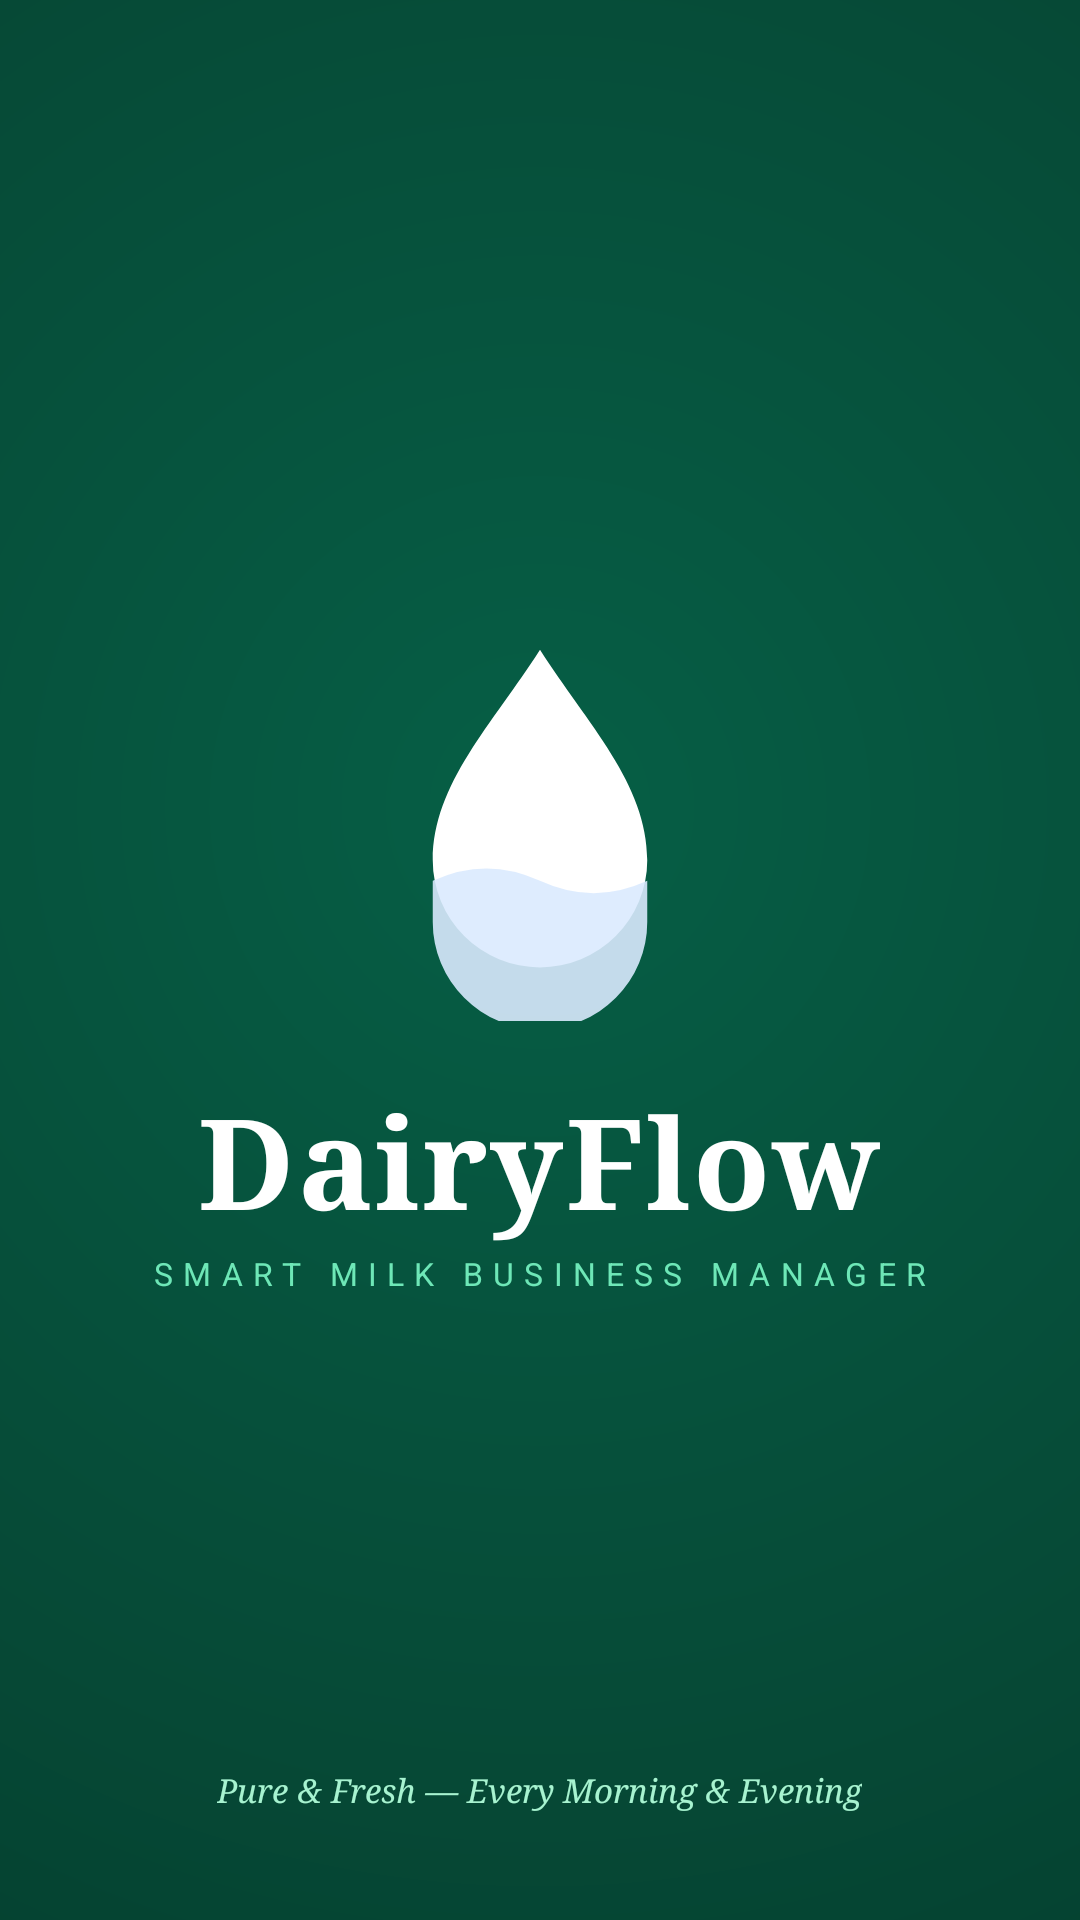

Reconstruct the res/layout file that produces this screen, plus the resources it refers to.
<!-- AndroidManifest.xml: activity theme Theme.DairyFlow.Splash -->
<!-- res/layout/activity_splash.xml -->
<?xml version="1.0" encoding="utf-8"?>
<FrameLayout xmlns:android="http://schemas.android.com/apk/res/android"
    android:id="@+id/splash_root"
    android:layout_width="match_parent"
    android:layout_height="match_parent"
    android:background="@drawable/splash_background">

    <LinearLayout
        android:layout_width="wrap_content"
        android:layout_height="wrap_content"
        android:layout_gravity="center"
        android:gravity="center"
        android:orientation="vertical">

        <ImageView
            android:id="@+id/splash_logo"
            android:layout_width="132dp"
            android:layout_height="132dp"
            android:src="@drawable/ic_droplet"
            android:elevation="12dp" />

        <TextView
            android:layout_width="wrap_content"
            android:layout_height="wrap_content"
            android:layout_marginTop="18dp"
            android:text="DairyFlow"
            android:textColor="#FFFFFF"
            android:textSize="42sp"
            android:textStyle="bold"
            android:fontFamily="serif"
            android:letterSpacing="0.02" />

        <TextView
            android:layout_width="wrap_content"
            android:layout_height="wrap_content"
            android:layout_marginTop="2dp"
            android:text="SMART MILK BUSINESS MANAGER"
            android:textColor="#6EE7B7"
            android:textSize="10.5sp"
            android:letterSpacing="0.32" />
    </LinearLayout>

    <TextView
        android:layout_width="wrap_content"
        android:layout_height="wrap_content"
        android:layout_gravity="center_horizontal|bottom"
        android:layout_marginBottom="36dp"
        android:text="Pure &amp; Fresh — Every Morning &amp; Evening"
        android:textColor="#A7F3D0"
        android:textSize="11sp"
        android:fontFamily="serif"
        android:textStyle="italic" />
</FrameLayout>
<!-- resources referenced by this layout -->
<resources>
  <!-- drawable ic_droplet (drawable) -->
  <vector xmlns:android="http://schemas.android.com/apk/res/android"
      android:width="96dp" android:height="96dp"
      android:viewportWidth="96" android:viewportHeight="96">
      <path
          android:fillColor="#FFFFFF"
          android:pathData="M48,6 C36.5,24 22,38.5 22,57 a26,26 0 0 0 52,0 C74,38.5 59.5,24 48,6 Z"/>
      <path
          android:fillColor="#DBEAFE" android:fillAlpha="0.9"
          android:pathData="M22,62 Q35,56 48,62 T74,62 L74,72 a26,26 0 0 1 -52,0 Z"/>
  </vector>
  <!-- drawable splash_background (drawable) -->
  <?xml version="1.0" encoding="utf-8"?>
  <shape xmlns:android="http://schemas.android.com/apk/res/android" android:shape="rectangle">
      <gradient android:type="radial" android:gradientRadius="720dp" android:centerX="0.5" android:centerY="0.42" android:startColor="@color/emerald_800" android:endColor="@color/emerald_950"/>
  </shape>
  <style name="Theme.DairyFlow.Splash" parent="android:Theme.Material.NoActionBar">
          <item name="android:windowBackground">@drawable/splash_background</item>
          <item name="android:statusBarColor">@color/emerald_900</item>
          <item name="android:navigationBarColor">@color/emerald_900</item>
      </style>
  <color name="emerald_800">#065F46</color>
  <color name="emerald_950">#052E22</color>
  <color name="emerald_900">#064E3B</color>
</resources>
